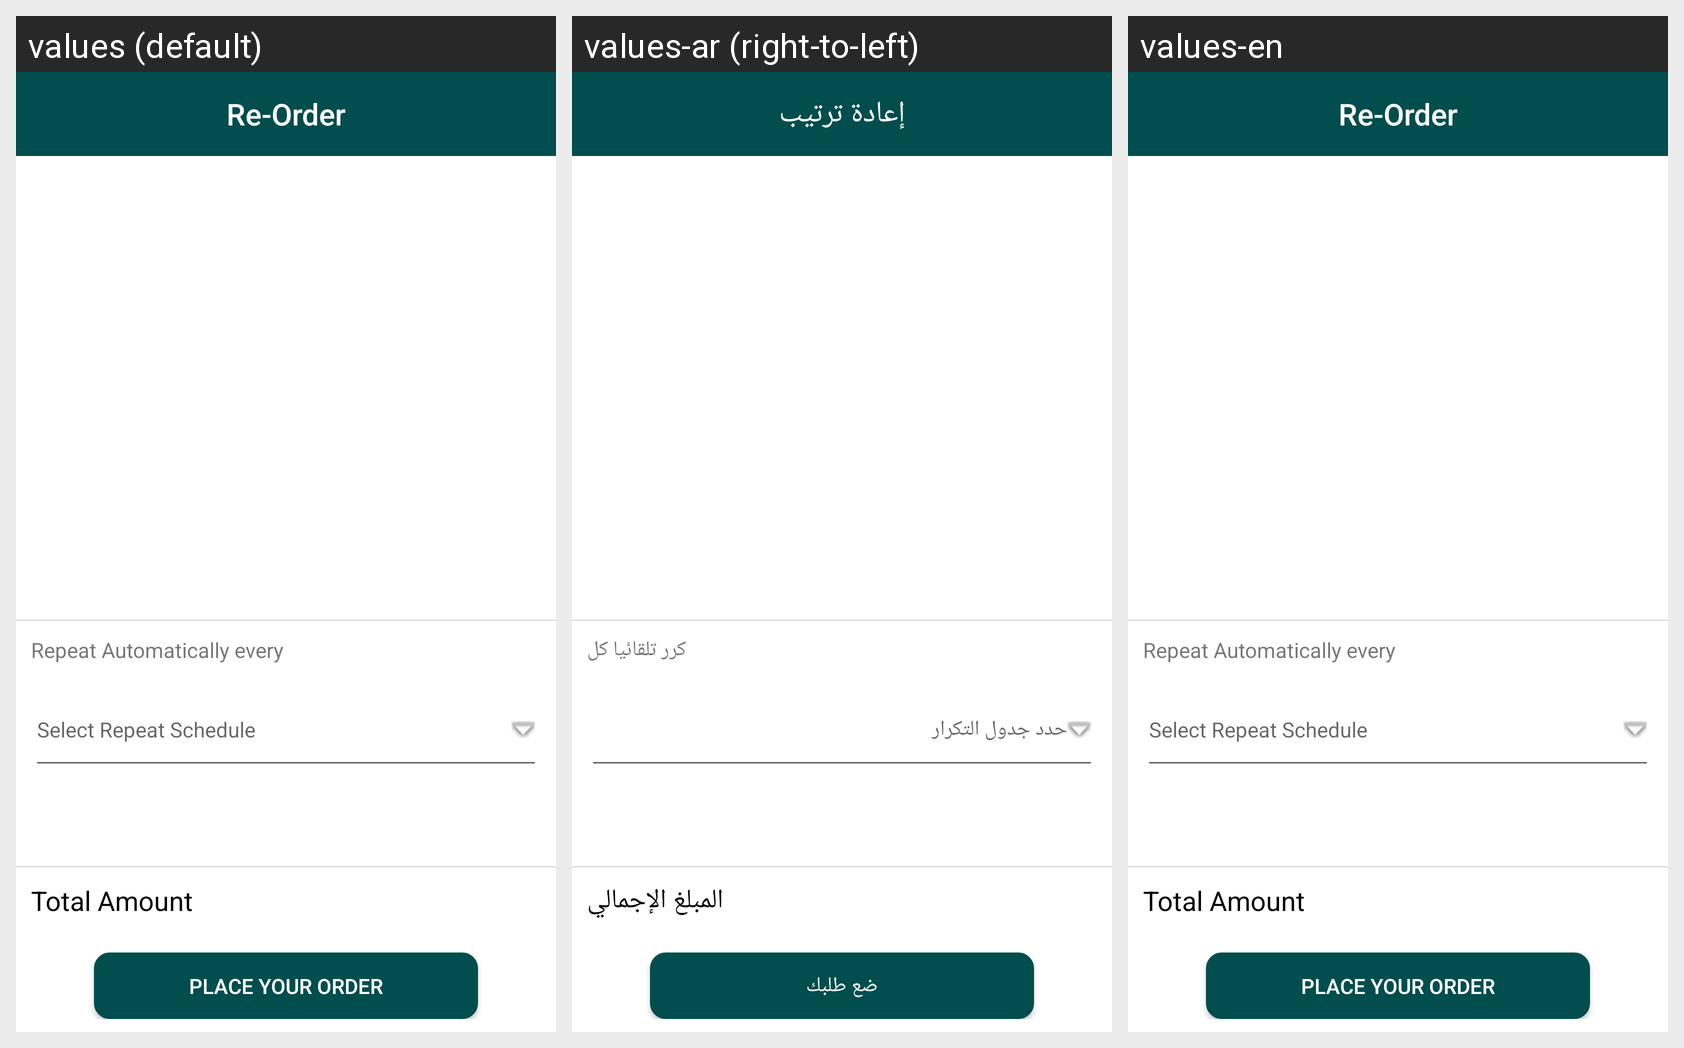

The Android screen above is rendered under several locales of the same app. Produce the string resources it draws, with the default and per-locale values.
Android screen res/layout/activity_my_reorder_screen.xml rendered under 3 locales, left to right: values (default), values-ar (right-to-left), values-en. Device: Nexus 5 (rendered at 1080×1920; each locale shown at half size, 540×960, under a caption strip naming it); theme AppTheme.
Strings drawn on this screen, with the default value and each locale's value (text and hints the layout hard-codes, and strings that could not be matched under every locale, appear in the picture but are not listed):

re_order
  values: Re-Order
  values-ar: إعادة ترتيب
  values-en: Re-Order  [not translated; the default value is used]

repeatautomaticallyevery
  values: Repeat Automatically every
  values-ar: كرر تلقائيا كل
  values-en: Repeat Automatically every  [not translated; the default value is used]

select_repeat_schedule
  values: Select Repeat Schedule
  values-ar: حدد جدول التكرار
  values-en: Select Repeat Schedule  [not translated; the default value is used]

total_amount
  values: Total Amount
  values-ar: المبلغ الإجمالي
  values-en: Total Amount  [not translated; the default value is used]

place_your_order
  values: PLACE YOUR ORDER
  values-ar: ضع طلبك
  values-en: PLACE YOUR ORDER  [not translated; the default value is used]
